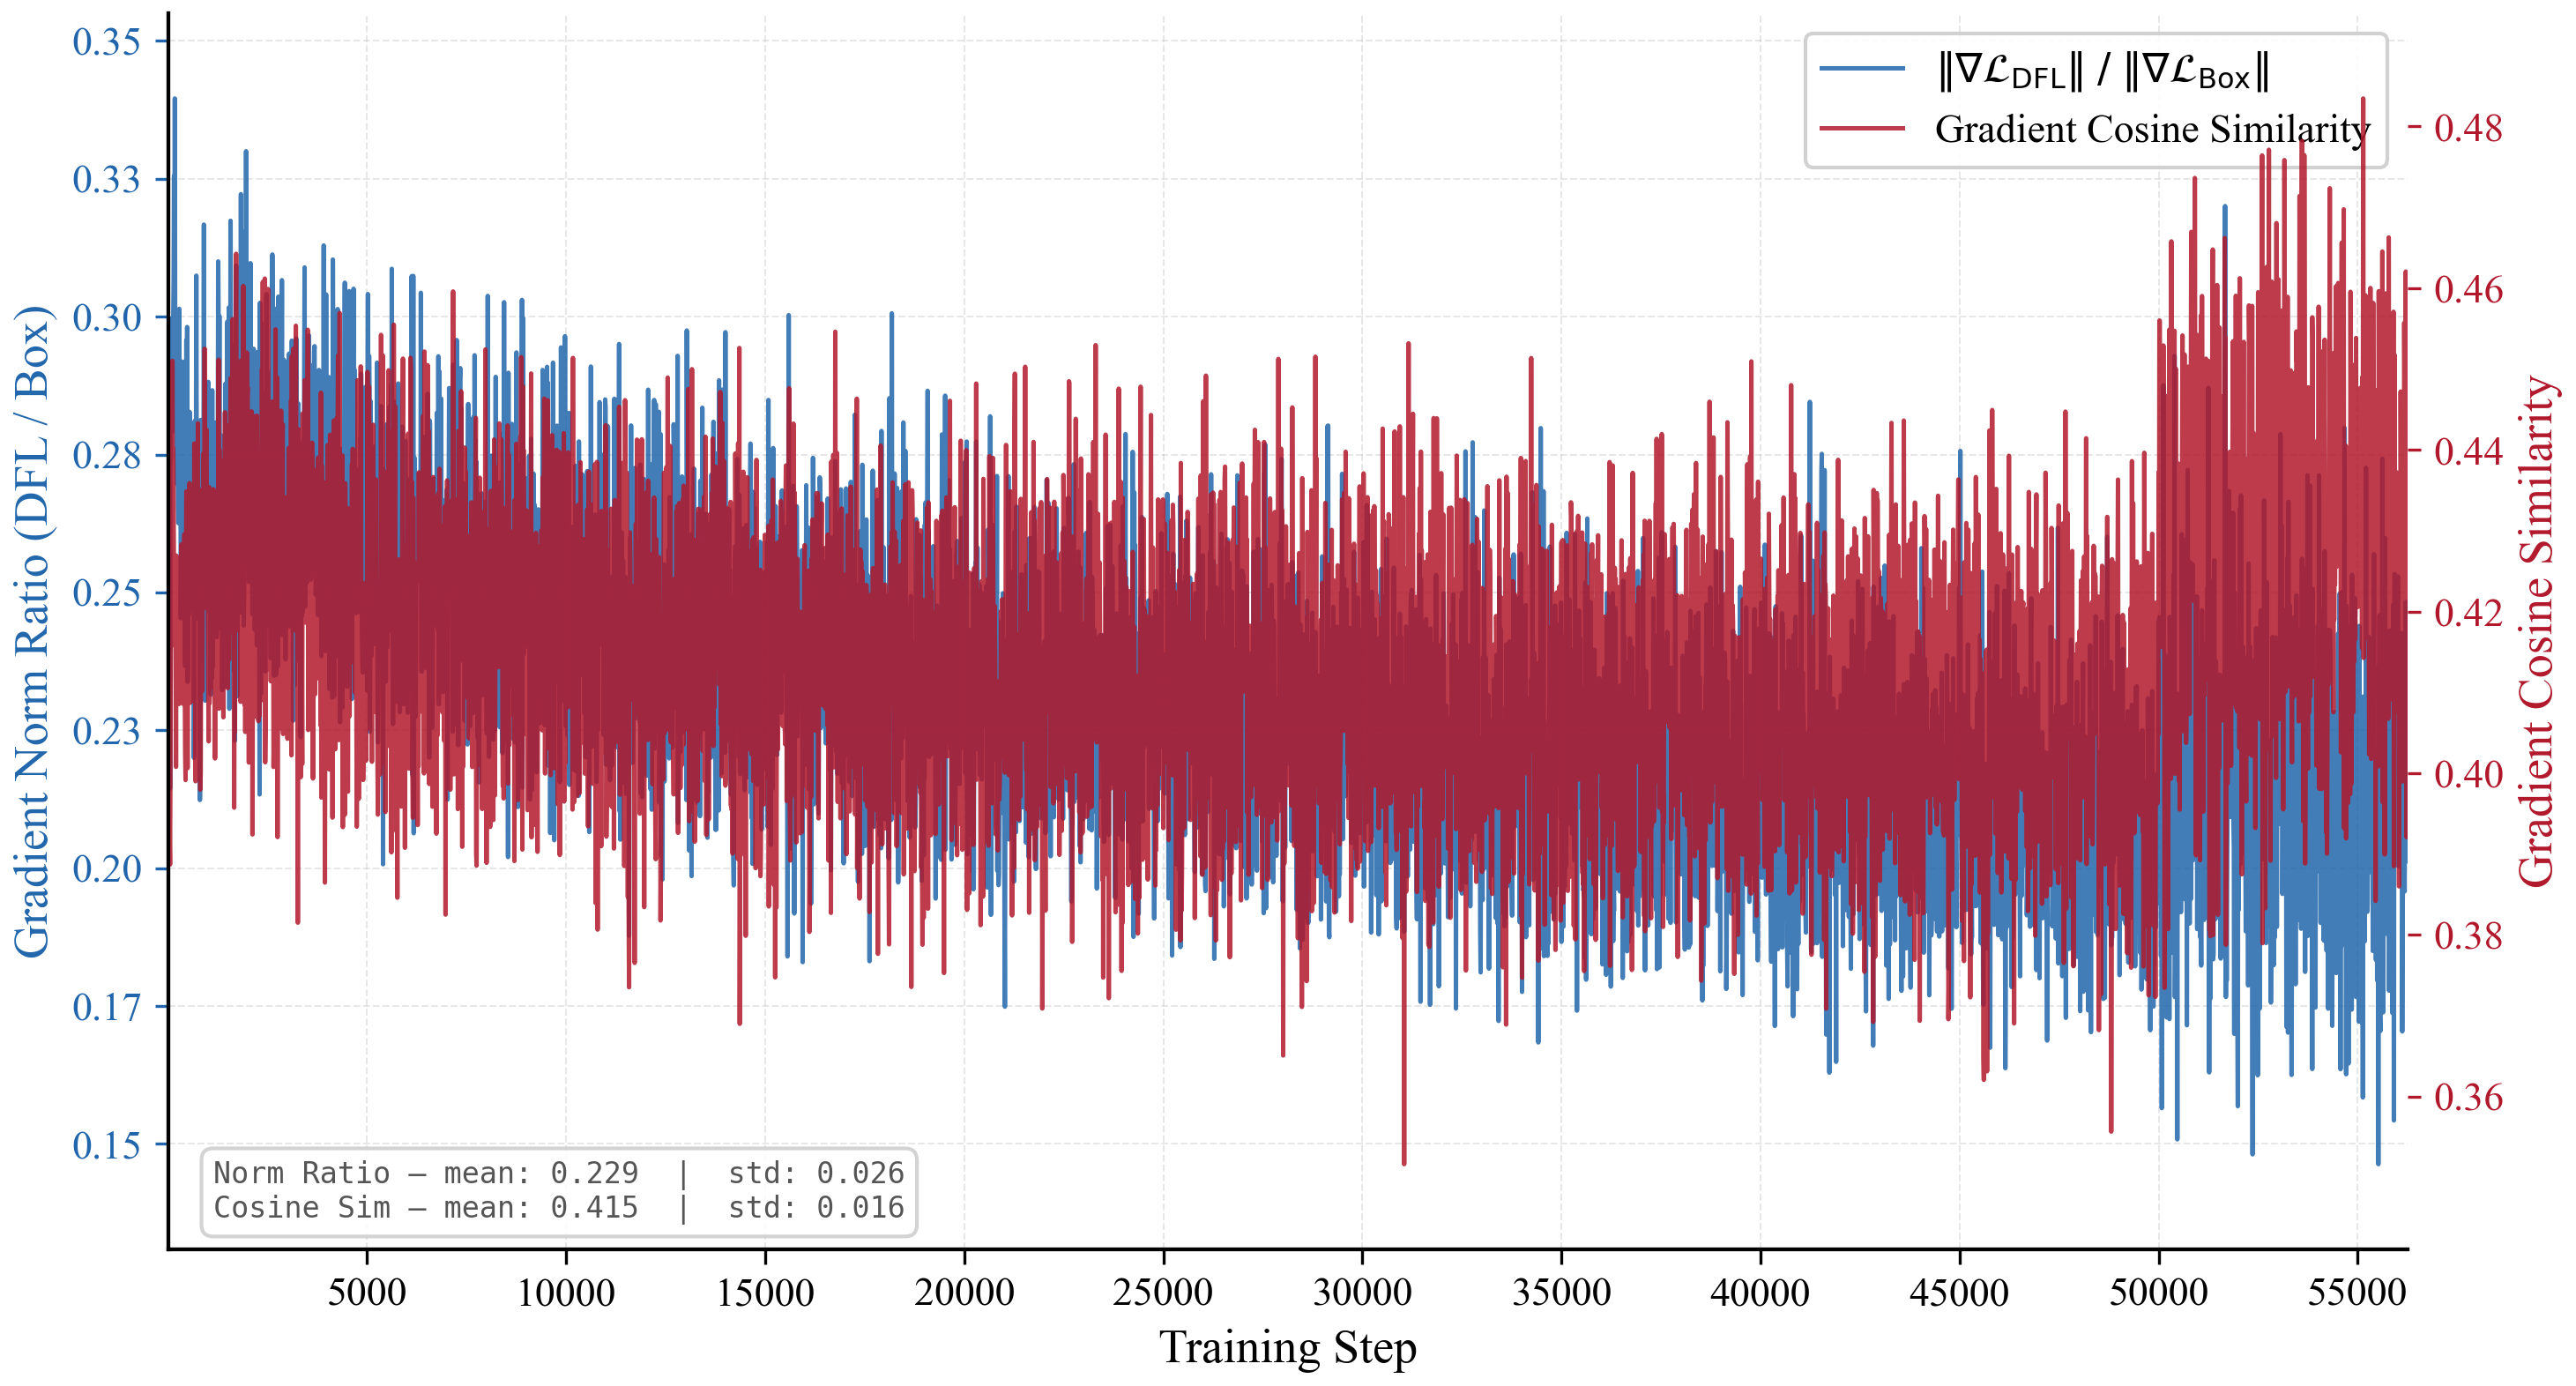

Source data for this figure (header and first rows):
step, box_grad_norm, dfl_grad_norm, dfl_box_norm_ratio, grad_cosine, fg_num, loss_box, loss_dfl
10, 1.40506197e-02, 3.88999120e-03, 2.76855499e-01, 3.95222455e-01, 7959, 1.63771152e+00, 1.40202880e+00
20, 1.59793962e-02, 4.24745446e-03, 2.65808195e-01, 4.03324932e-01, 5429, 1.42428529e+00, 1.32043684e+00
30, 1.41204568e-02, 3.75040295e-03, 2.65600681e-01, 4.13642645e-01, 6559, 1.39324212e+00, 1.30540371e+00
40, 1.43767400e-02, 3.83775169e-03, 2.66941726e-01, 3.91946375e-01, 6028, 1.31956530e+00, 1.31601548e+00
50, 1.69505961e-02, 3.63468053e-03, 2.14427888e-01, 3.88708532e-01, 6103, 1.43253660e+00, 1.22966385e+00
60, 1.31998016e-02, 3.59445880e-03, 2.72311568e-01, 4.03086871e-01, 7308, 1.37948906e+00, 1.31498897e+00
70, 1.38507206e-02, 3.80158611e-03, 2.74468482e-01, 4.13955212e-01, 7189, 1.48921418e+00, 1.30892897e+00
80, 1.28839808e-02, 3.86066758e-03, 2.99648672e-01, 4.24640119e-01, 6531, 1.36076438e+00, 1.29531562e+00
90, 1.27153518e-02, 3.57169169e-03, 2.80896008e-01, 4.23390090e-01, 7734, 1.41283131e+00, 1.28787327e+00
100, 1.30861783e-02, 3.85760656e-03, 2.94784814e-01, 4.16681439e-01, 8176, 1.63035178e+00, 1.36963201e+00
110, 1.29511962e-02, 3.64758796e-03, 2.81641006e-01, 4.51006651e-01, 8267, 1.56137943e+00, 1.28405917e+00
120, 1.31433271e-02, 3.66981910e-03, 2.79215395e-01, 4.34980661e-01, 7032, 1.43009841e+00, 1.28167069e+00
130, 1.27470186e-02, 3.81913036e-03, 2.99609691e-01, 4.40147191e-01, 6660, 1.37027740e+00, 1.30215967e+00
140, 1.28362579e-02, 3.92965553e-03, 3.06137145e-01, 4.32444423e-01, 6452, 1.40443230e+00, 1.34777141e+00
150, 1.27441445e-02, 4.14912635e-03, 3.25571179e-01, 4.21562582e-01, 6408, 1.44985950e+00, 1.37189281e+00
160, 1.40612973e-02, 3.98009922e-03, 2.83053488e-01, 4.15803432e-01, 5984, 1.36275697e+00, 1.28333020e+00
170, 1.26665514e-02, 4.30119876e-03, 3.39571416e-01, 4.19283122e-01, 5927, 1.44905281e+00, 1.42584026e+00
180, 1.31025156e-02, 3.77075677e-03, 2.87788779e-01, 4.16911900e-01, 7806, 1.69438446e+00, 1.36606514e+00
190, 1.46170901e-02, 4.27325768e-03, 2.92346686e-01, 4.24304724e-01, 4920, 1.30698848e+00, 1.29294741e+00
200, 1.47073679e-02, 4.24857903e-03, 2.88874179e-01, 4.00781870e-01, 5672, 1.46904421e+00, 1.33538723e+00
210, 1.28202857e-02, 3.77075491e-03, 2.94124097e-01, 4.26907748e-01, 7145, 1.45328689e+00, 1.32726836e+00
220, 1.37801869e-02, 3.80358752e-03, 2.76018560e-01, 4.10281867e-01, 7340, 1.55454302e+00, 1.33396745e+00
230, 1.40465973e-02, 3.78742651e-03, 2.69633025e-01, 4.20069426e-01, 6678, 1.44939017e+00, 1.29602182e+00
240, 1.32853547e-02, 3.86707252e-03, 2.91077852e-01, 4.25732672e-01, 6717, 1.51054323e+00, 1.31399667e+00
250, 1.51888635e-02, 4.03433014e-03, 2.65611053e-01, 4.10655499e-01, 4982, 1.28187644e+00, 1.23496509e+00
260, 1.38268424e-02, 3.63046513e-03, 2.62566477e-01, 4.14898634e-01, 7131, 1.40823817e+00, 1.27104223e+00
270, 1.48757184e-02, 4.01035603e-03, 2.69590735e-01, 4.08546507e-01, 5682, 1.37925017e+00, 1.29381692e+00
280, 1.27469404e-02, 3.84230423e-03, 3.01429540e-01, 4.10778791e-01, 6056, 1.29872441e+00, 1.30771458e+00
290, 1.47370966e-02, 4.15285258e-03, 2.81795830e-01, 4.23616290e-01, 5200, 1.35125303e+00, 1.26698399e+00
300, 1.32255610e-02, 3.85246566e-03, 2.91289389e-01, 4.23825890e-01, 5782, 1.27342415e+00, 1.27269828e+00
310, 1.32777300e-02, 3.87736131e-03, 2.92019904e-01, 4.21830177e-01, 5682, 1.27868450e+00, 1.25196540e+00
320, 1.57226268e-02, 3.85685102e-03, 2.45305762e-01, 4.11304802e-01, 5267, 1.33853436e+00, 1.23454666e+00
330, 1.43934563e-02, 3.73211270e-03, 2.59292334e-01, 4.19445455e-01, 6701, 1.48811913e+00, 1.27901137e+00
340, 1.45629887e-02, 3.76470899e-03, 2.58512110e-01, 4.28317100e-01, 5823, 1.33588898e+00, 1.23903203e+00
350, 1.28675932e-02, 3.42410523e-03, 2.66102999e-01, 4.20781553e-01, 7704, 1.40915453e+00, 1.25919223e+00
360, 1.32130291e-02, 3.67090292e-03, 2.77824491e-01, 4.08786625e-01, 6232, 1.29248416e+00, 1.27223408e+00
370, 1.37470607e-02, 3.61753558e-03, 2.63149738e-01, 4.08589900e-01, 6801, 1.41891694e+00, 1.26426959e+00
380, 1.35924304e-02, 3.47707816e-03, 2.55809903e-01, 4.27944124e-01, 6920, 1.42472506e+00, 1.23958445e+00
390, 1.40129672e-02, 3.61854373e-03, 2.58228242e-01, 4.24454808e-01, 6868, 1.44597757e+00, 1.24787557e+00
400, 1.14994226e-02, 3.35588539e-03, 2.91830778e-01, 4.22074616e-01, 8235, 1.36515772e+00, 1.30027723e+00
410, 1.37601485e-02, 3.67457932e-03, 2.67045021e-01, 4.29546744e-01, 6128, 1.31458282e+00, 1.22815979e+00
420, 1.35116875e-02, 3.29595106e-03, 2.43933335e-01, 4.12302852e-01, 8142, 1.46775401e+00, 1.26712298e+00
430, 1.61496401e-02, 3.82264634e-03, 2.36701638e-01, 4.02480245e-01, 5805, 1.40650105e+00, 1.27287996e+00
440, 1.50173623e-02, 3.86283221e-03, 2.57224411e-01, 3.99154633e-01, 6054, 1.40601122e+00, 1.26277804e+00
450, 1.31942695e-02, 3.38561134e-03, 2.56597102e-01, 4.22015697e-01, 7378, 1.39761829e+00, 1.25012898e+00
460, 1.36425691e-02, 4.03506588e-03, 2.95770228e-01, 4.34845567e-01, 5281, 1.34696150e+00, 1.28880668e+00
470, 1.28742717e-02, 3.30701214e-03, 2.56869853e-01, 4.33767706e-01, 7657, 1.41720605e+00, 1.22591639e+00
480, 1.24504557e-02, 3.71180149e-03, 2.98125744e-01, 4.31575626e-01, 5949, 1.23744428e+00, 1.25681365e+00
490, 1.47821913e-02, 3.45573085e-03, 2.33776629e-01, 4.00620401e-01, 6516, 1.34823596e+00, 1.23780847e+00
500, 1.42337391e-02, 3.35072563e-03, 2.35407263e-01, 4.20565903e-01, 6953, 1.37640047e+00, 1.21576345e+00
510, 1.35301799e-02, 3.59229231e-03, 2.65502185e-01, 4.19679224e-01, 6380, 1.34252310e+00, 1.24685454e+00
520, 1.34324087e-02, 3.30335461e-03, 2.45924219e-01, 4.34104681e-01, 7294, 1.34406662e+00, 1.20961428e+00
530, 1.25428140e-02, 3.25539568e-03, 2.59542704e-01, 4.18213069e-01, 8264, 1.38290799e+00, 1.24972153e+00
540, 1.19282650e-02, 3.37275793e-03, 2.82753438e-01, 4.35872287e-01, 7886, 1.43209696e+00, 1.27342033e+00
550, 1.41980778e-02, 3.50637222e-03, 2.46961057e-01, 4.25945699e-01, 6259, 1.29725993e+00, 1.21853936e+00
560, 1.34719340e-02, 3.66803608e-03, 2.72272408e-01, 4.08720553e-01, 6553, 1.39434433e+00, 1.29636395e+00
570, 1.45059740e-02, 3.83001333e-03, 2.64030069e-01, 4.08784688e-01, 5530, 1.28975904e+00, 1.24153149e+00
580, 1.27918664e-02, 3.41538247e-03, 2.66996413e-01, 4.35170233e-01, 6941, 1.34587896e+00, 1.24211907e+00
590, 1.24776792e-02, 3.25599848e-03, 2.60945827e-01, 4.23831105e-01, 7826, 1.35568953e+00, 1.25097442e+00
600, 1.40009206e-02, 3.69105255e-03, 2.63629287e-01, 4.29367542e-01, 6485, 1.39508259e+00, 1.26392925e+00
... 5,566 more rows
